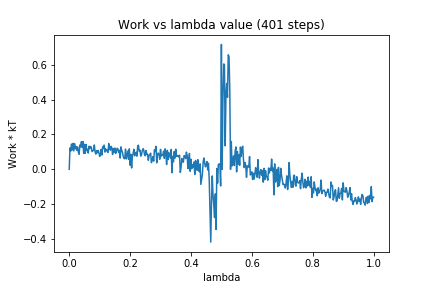

Source data for this figure (header and first rows):
0, 0.0
1, 0.1228
2, 0.1049
3, 0.1443
4, 0.1107
5, 0.1483
6, 0.1049
7, 0.1472
8, 0.1178
9, 0.1304
10, 0.109
11, 0.1282
12, 0.099
13, 0.08586
14, 0.1395
15, 0.1292
16, 0.1579
17, 0.1256
18, 0.1595
19, 0.09098
20, 0.1428
21, 0.09072
22, 0.1425
23, 0.1075
24, 0.1148
25, 0.09294
26, 0.1322
27, 0.1189
28, 0.1312
29, 0.1256
30, 0.1017
31, 0.1064
32, 0.1098
33, 0.1395
34, 0.09939
35, 0.08687
36, 0.1071
37, 0.09403
38, 0.108
39, 0.09683
40, 0.07411
41, 0.07971
42, 0.1143
43, 0.08197
44, 0.129
45, 0.1195
46, 0.1386
47, 0.09841
48, 0.117
49, 0.1058
50, 0.1096
51, 0.09662
52, 0.1476
53, 0.1197
54, 0.1095
55, 0.1318
56, 0.1231
57, 0.08487
58, 0.1183
59, 0.09806
60, 0.1221
... 340 more rows
